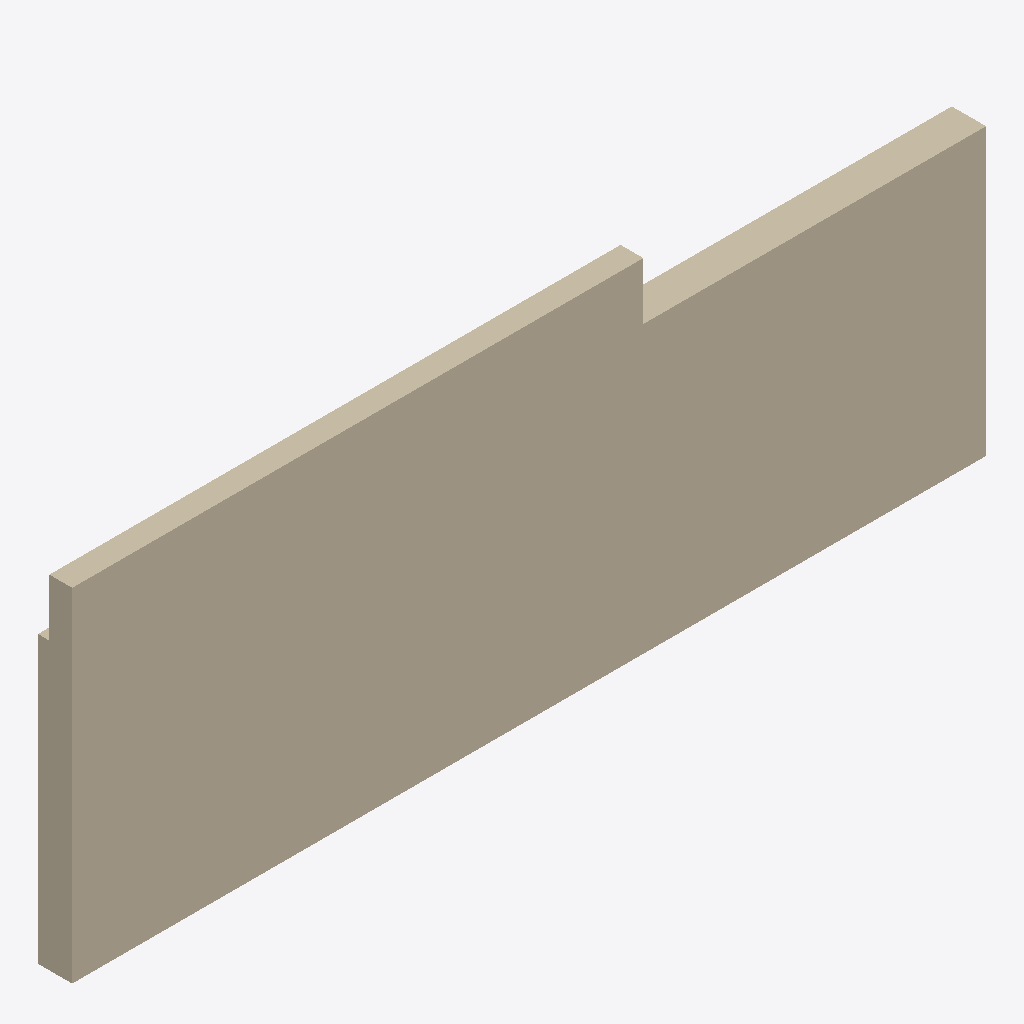
Isometric view of an IFC building model (IFC-SPF (STEP), schema IFC4, length unit millimetre), seen from the south-west, elements coloured by IFC class: 2 walls (beige).
Extent 8000.0 m × 300.0 m × 3000.0 m (x, y, z). Elements (2): 2 IfcWall.

HEADER;
FILE_DESCRIPTION(('ViewDefinition [CoordinationView]'),'2;1');
FILE_NAME('','2023-09-05T22:44:52',(),(),'IfcOpenShell v0.7.0-fc50bdd3a','IfcOpenShell v0.7.0-fc50bdd3a','');
FILE_SCHEMA(('IFC4'));
ENDSEC;
DATA;
#1=IFCPROJECT('21bOE_Lhr9lA0bDAbui2ar',$,'My Project',$,$,$,$,(#9),#4);
#11=IFCSITE('2Q_20UHon6yOg7yqedBEaB',$,'My Site A',$,$,$,$,$,$,$,$,$,$,$);
#14=IFCSITE('1TH4XEs2PB5RTzJaQceNPI',$,'My Site B',$,$,$,$,$,$,$,$,$,$,$);
#12=IFCBUILDING('2uTnFZwETD_BEiveFbdcIc',$,'Building A',$,$,$,$,$,$,$,$,$);
#15=IFCBUILDING('0HqGqfME51HhOTmQxo_Fgx',$,'Building B',$,$,$,$,$,$,$,$,$);
#13=IFCBUILDINGSTOREY('18GIiVIkP9XA0zUOQBBkbP',$,'Ground Floor A',$,$,$,$,$,$,$);
#16=IFCBUILDINGSTOREY('26qHpdTY98SBmExCSbeDyf',$,'Ground Floor B',$,$,$,$,$,$,$);
#45=IFCWALL('1QvkC5pgnEG8vvPR013Lg_',$,$,$,$,#67,#61,$,$);
#22=IFCWALL('31eFi_KGfBJh3dQbc7Kyms',$,$,$,$,#44,#38,$,$);
ENDSEC;
